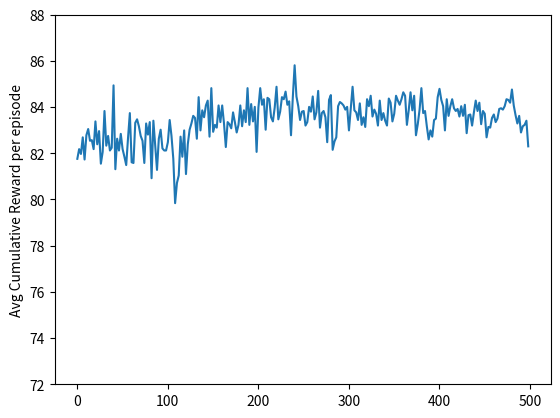

Write Python code to recreate this figure.

import numpy as np
from numpy import random

import matplotlib.pyplot as plt


class Plant: ##This creates the plant. It doesn't  dispense the reward.
    def __init__(self, t0=0): 
        self.t0= t0                        #Equipped with a reference starting time when probability = 0. 
        self.failure_probability = 0.05    #Thereafter, P=0.05(t-t0)

    def failure_prob(self,P,t):            #Created the failure probability as an in-built attribute to plant
        return  P*(t-self.t0)

    def receive(self, timestamp, action):  #receives action - 0 is no maintainence, 1 is maintainence
        if action==0:
            return False
        elif action==1:
            self.t0=timestamp+1              #Clearly maintainence will bring t0 to the current time so that failure probability=0 again
            return True


class Agent:                                #The Agent, equipped with decision making, q_table and new_q writing attributes
    def __init__(self,n_action_choices,job_time):
       self.jobtime=job_time
       self.q_table=[[random.randint(-1,3) for i in range(n_action_choices)] for j in range(job_time)]
       self.visit_table=[[0 for i in range(n_action_choices)] for j in range(job_time)]
    
    def decide(self,timestamp,epsilon):
        if np.random.random() > epsilon:
            # GET THE ACTION
            action = np.argmax(self.q_table[timestamp])
        else:
            action = np.random.randint(0, 2)
        return action 

    
    def update_q_table(self, action_choice, timestamp, new_q):
        self.q_table[timestamp][action_choice]=new_q
        self.visit_table[timestamp][action_choice]+=1

    
    def get_new_q(self, action_choice, timestamp, discount, reward):
        
        # if (self.visit_table[timestamp][action_choice])//300 == 0:
        #     LEARNING_RATE=0.95
        # else:
        #     LEARNING_RATE=0.9/((self.visit_table[timestamp][action_choice])//300)
        LEARNING_RATE=0.95
        current_q=self.q_table[timestamp][action_choice]
        max_future_q=np.max(self.q_table[timestamp])
    
        new_q = (1 - LEARNING_RATE) * current_q + LEARNING_RATE * (reward + discount * (max_future_q))

        return new_q

#defining constants as in book
DISCOUNT=0.1
EPSILON=0.9   
EPISODE_TIME=1000
PROB_CONST=0.05
COST_M=30
COST_R=120
PROFIT=100


A = Agent(2,EPISODE_TIME) #initialize agent
kl=[] ## two lists which store data for plotting pycharts
jcount=[]
for j in range(500):
 h = Plant(0)
 
 CUMUL=0
# working=True
 for i in range(EPISODE_TIME): 
    if(j//60!=0 and j%60==1):        ##newly added
      EPSILON=0.9/(j//30)
    action = A.decide(i,EPSILON)
    
    if h.receive(i,action)==1:
       reward=100-COST_M 
       #working =True

    elif (np.random.random() > h.failure_prob(PROB_CONST,i)): #rolls die to find if plant failed
        reward=PROFIT
        
    else :
        reward = PROFIT-COST_R  #if machine fails
       
    
    A.update_q_table(action,i,A.get_new_q(action,i,DISCOUNT,reward)) #updates q table in episode
    CUMUL+=reward
    #if j%100==0:
 if j%2==0:
    #print(CUMUL)   #prints total reward of run every 100 episodes
    jcount.append(j)
    kl.append(CUMUL/EPISODE_TIME) #gathers avg reward of run to display in graph at end


plt.plot(jcount,kl)
plt.ylabel('Avg Cumulative Reward per episode')
plt.ylim(bottom=72, top=88)
plt.show()
 
 

